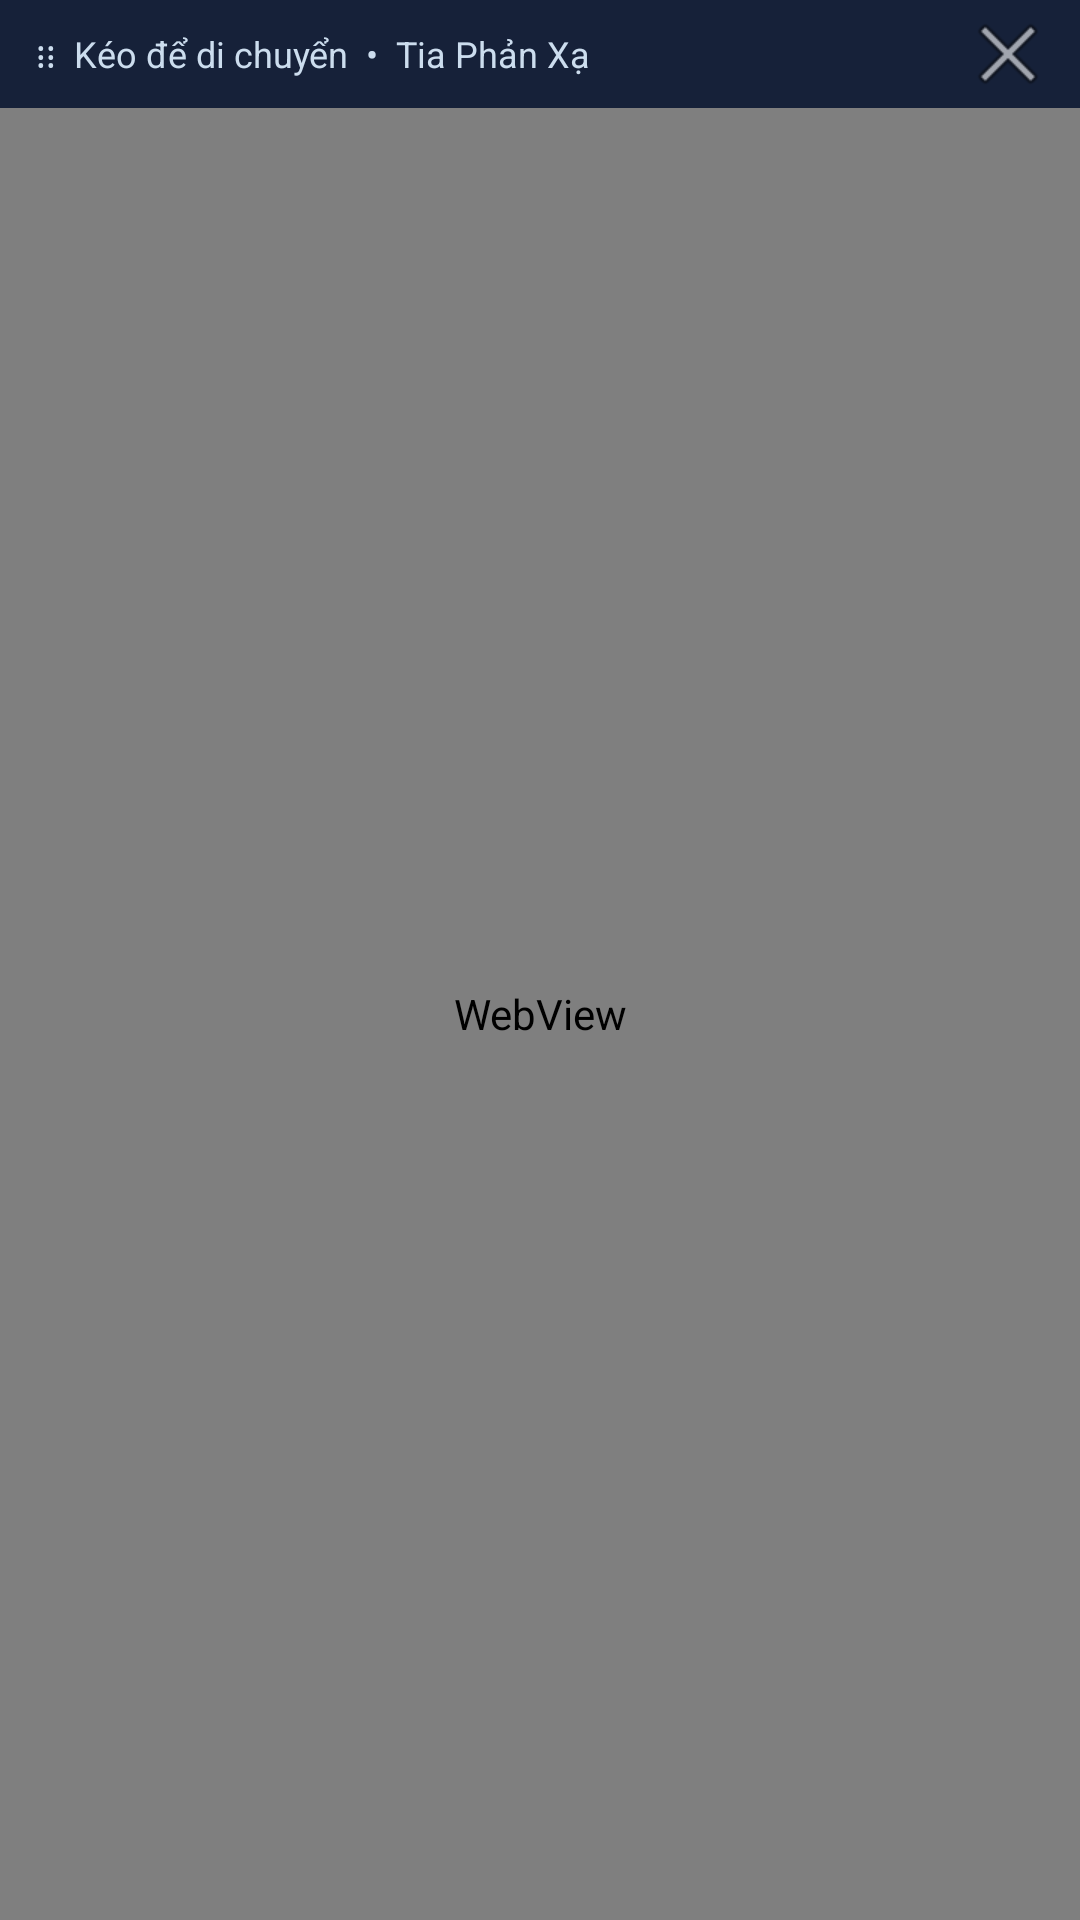

Write the Android layout XML for this screen, with the resource values it uses.
<!-- AndroidManifest.xml: application theme Theme.RayReflection -->
<!-- res/layout/overlay_layout.xml -->
<?xml version="1.0" encoding="utf-8"?>
<FrameLayout xmlns:android="http://schemas.android.com/apk/res/android"
    android:layout_width="match_parent"
    android:layout_height="match_parent"
    android:background="@android:color/transparent">

    <LinearLayout
        android:id="@+id/dragHandle"
        android:layout_width="match_parent"
        android:layout_height="36dp"
        android:orientation="horizontal"
        android:gravity="center_vertical"
        android:background="#AA1A2A4A"
        android:paddingStart="12dp"
        android:paddingEnd="8dp">

        <TextView
            android:layout_width="0dp"
            android:layout_height="wrap_content"
            android:layout_weight="1"
            android:text="⋮⋮  Kéo để di chuyển  •  Tia Phản Xạ"
            android:textColor="#CCDDEE"
            android:textSize="12sp" />

        <ImageButton
            android:id="@+id/btnClose"
            android:layout_width="32dp"
            android:layout_height="32dp"
            android:src="@android:drawable/ic_menu_close_clear_cancel"
            android:background="?android:attr/selectableItemBackgroundBorderless"
            android:contentDescription="Đóng"
            android:scaleType="centerInside" />
    </LinearLayout>

    <WebView
        android:id="@+id/webView"
        android:layout_width="match_parent"
        android:layout_height="match_parent"
        android:layout_marginTop="36dp"
        android:background="@android:color/transparent" />

</FrameLayout>
<!-- resources referenced by this layout -->
<resources>
  <style name="Theme.RayReflection" parent="Theme.MaterialComponents.DayNight.NoActionBar">
          <item name="colorPrimary">#1A6B4A</item>
          <item name="colorPrimaryVariant">#0F4A32</item>
          <item name="colorOnPrimary">#FFFFFF</item>
          <item name="android:statusBarColor">#0F0F19</item>
          <item name="android:navigationBarColor">#0F0F19</item>
          <item name="android:windowBackground">#0F0F19</item>
      </style>
</resources>
